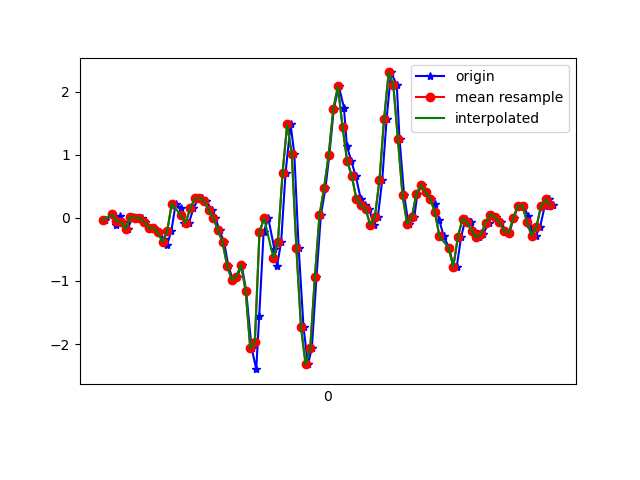

The table this chart was drawn from, first rows:
1617847118452, 542762073124264, -0.035960283, -0.23510525, -0.11352389
1617847118483, 542762092170600, 0.05323, -0.009085, -0.1111
1617847118500, 542762111192120, -0.1142, -0.2168, -0.1221
1617847118516, 542762130213656, 0.02513, 6.886502E-4, -0.1624
1617847118530, 542762149235176, -0.07017, -0.1496, -0.1441
1617847118549, 542762168315480, -0.1765, -0.1239, -0.1636
1617847118570, 542762187342536, 0.01047, 0.2316, -0.1612
1617847118585, 542762206394392, 6.916197E-4, -0.1129, -0.09275
1617847118611, 542762225421432, -0.005417, -0.1581, -0.0952
1617847118624, 542762244448440, -0.06406, 0.14, -0.1123
1617847118643, 542762263475480, -0.1655, -0.196, -0.00479
1617847118662, 542762282496856, -0.1618, -0.2082, 0.05019
1617847118685, 542762301521944, -0.2314, 0.1302, 0.02453
1617847118705, 542762320547032, -0.3365, 0.06666, 0.1406
1617847118719, 542762339572088, -0.433, -0.5564, 0.1235
1617847118738, 542762358621976, -0.2143, 0.00191, -0.08665
1617847118757, 542762377641176, 0.2243, -0.1386, -0.1575
1617847118782, 542762396665944, 0.151, -0.576, -0.2418
1617847118795, 542762415690712, -0.0775, -0.7739, -0.2381
1617847118814, 542762434715480, -0.08483, -0.7262, -0.2687
1617847118834, 542762453765048, 0.1497, -0.7165, -0.3029
1617847118856, 542762472778104, 0.3073, -0.7372, -0.3224
1617847118871, 542762491802296, 0.3196, -0.7751, -0.2956
1617847118890, 542762510826552, 0.2658, -0.7727, -0.2442
1617847118914, 542762529875576, 0.1168, -0.7348, -0.1636
1617847118929, 542762548899896, -0.006639, -0.609, -0.039
1617847118947, 542762567924088, -0.1948, -0.3292, 0.1455
1617847118967, 542762586932280, -0.389, 0.01901, 0.523
1617847118985, 542762605955960, -0.7617, 0.3379, 0.9164
1617847119005, 542762625004408, -0.9816, 0.8522, 1.183
1617847119024, 542762644028088, -0.9303, 1.651, 1.416
1617847119043, 542762663051768, -0.7458, 2.596, 1.778
1617847119062, 542762682058680, -1.153, 3.413, 2.152
1617847119086, 542762701231688, -2.064, 3.97, 2.48
1617847119106, 542762720254792, -2.398, 4.203, 2.753
1617847119119, 542762739277960, -1.551, 4.908, 2.852
1617847119138, 542762758301064, -0.2327, 5.85, 2.749
1617847119158, 542762777345864, -0.002974, 6.494, 2.69
1617847119185, 542762796368968, -0.5002, 6.425, 2.627
1617847119196, 542762815391944, -0.7641, 6.153, 2.496
1617847119214, 542762834439816, -0.3817, 5.828, 1.94
1617847119233, 542762853462792, 0.7093, 5.186, 1.417
1617847119255, 542762872485896, 1.479, 4.251, 1.001
1617847119271, 542762891521992, 1.011, 3.196, 0.6769
1617847119290, 542762910544712, -0.4843, 1.964, 0.3947
1617847119311, 542762929567432, -1.734, 0.9048, 0.1345
1617847119330, 542762948590216, -2.323, 0.1986, -0.138
1617847119347, 542762967637768, -2.066, -0.5259, -0.4251
1617847119367, 542762986649608, -0.9437, -1.048, -0.7024
1617847119386, 542763005672072, 0.03734, -1.502, -1.002
1617847119406, 542763024719368, 0.4723, -2.134, -1.233
1617847119423, 542763043741832, 1, -2.748, -1.437
1617847119442, 542763062764424, 1.726, -3.26, -1.577
1617847119464, 542763081798920, 2.08, -3.704, -1.614
1617847119486, 542763100821000, 1.744, -4.208, -1.642
1617847119499, 542763119843208, 1.136, -4.735, -1.779
1617847119518, 542763138865544, 0.8962, -5.043, -1.999
1617847119537, 542763157912456, 0.6641, -5.181, -2.149
1617847119559, 542763176934536, 0.2988, -5.137, -2.332
1617847119576, 542763195949832, 0.1986, -4.875, -2.547
1617847119595, 542763214971912, 0.1387, -4.422, -2.746
... 42 more rows
